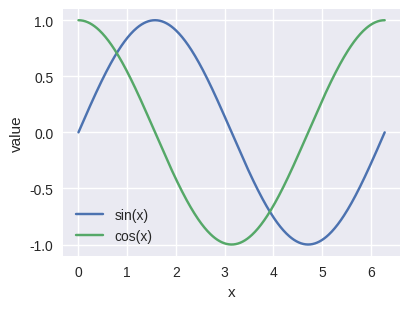

Write the Python code that produced this figure.
"""
Deep Learning with PyTorch
(c) Dr. Yves J. Hilpisch
AI-Powered by GPT-5.

Appendix A — Generate a sine/cosine SVG line plot.

Output: figures/appA_numpy_line.svg
"""
from __future__ import annotations

from pathlib import Path
import numpy as np
import matplotlib
matplotlib.use('Agg')
import matplotlib.pyplot as plt
plt.style.use('seaborn-v0_8')


def main() -> None:
    out = Path("figures/appA_numpy_line.svg")
    out.parent.mkdir(parents=True, exist_ok=True)

    x = np.linspace(0, 2*np.pi, 400)
    s = np.sin(x)
    c = np.cos(x)

    plt.figure(figsize=(4.2, 3.2))
    plt.plot(x, s, label='sin(x)')
    plt.plot(x, c, label='cos(x)')
    plt.xlabel('x'); plt.ylabel('value'); plt.legend(frameon=False)
    plt.tight_layout(); plt.savefig(out, format='svg')
    print(f"Wrote {out}")


if __name__ == '__main__':
    main()
